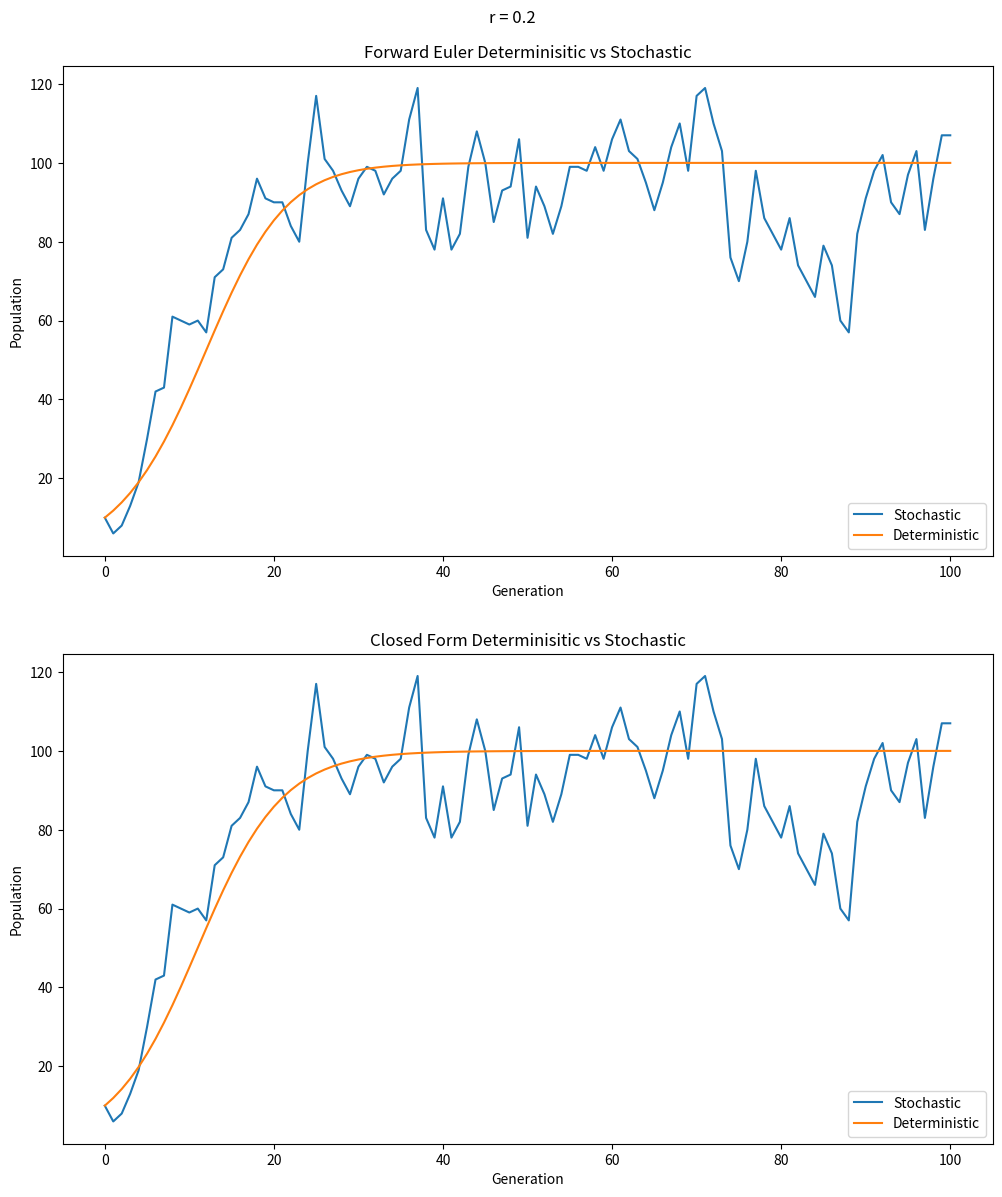
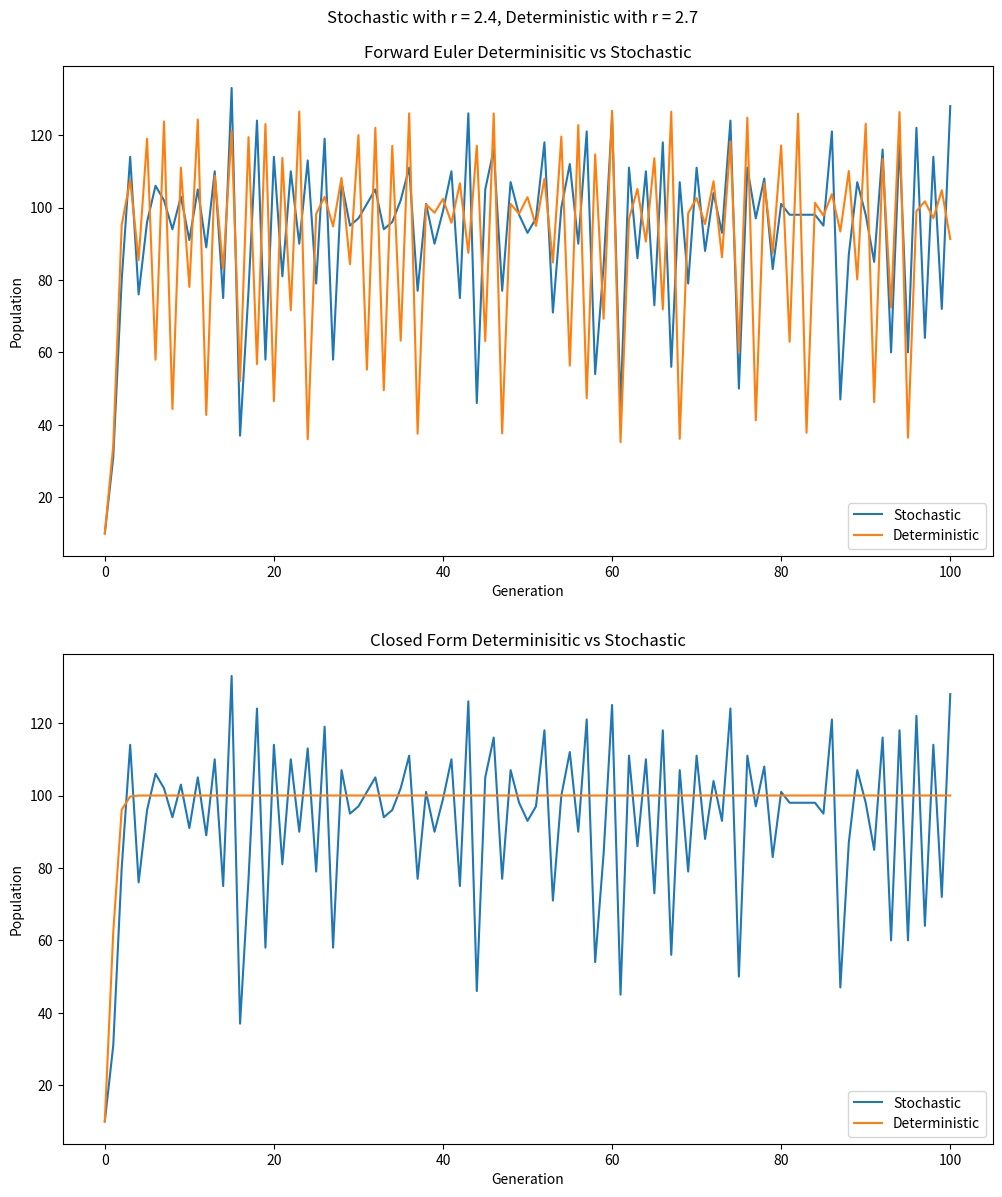

Here is the Python script that generated these plots, in order:
import numpy as np
import matplotlib.pyplot as plt

gen = np.random.default_rng(2023)

def ClosedForm(t, n_0, r, K):
    return (n_0*K*np.exp(r*t))/((K-n_0)+n_0*np.exp(r*t))

def Lambda(x, r, K):
    return (1 + r*(1-x/K))*x

def Deterministic(n, r, K):
    x = [n]
    for t in range(100):
        x.append(ClosedForm(t+1, n, r, K))
    return x

def DeterministicForwardEuler(n, r, K):
    x = [n]
    for t in range(100):
        curr_x = x[-1]
        x.append(Lambda(curr_x, r, K))
    return x

def Stochastic(n, r, K):
    x = [n]
    for _ in range(100):
        curr_x = x[-1]
        lambda_1 = Lambda(curr_x, r, K)
        if lambda_1 <= 0:
            break
        x.append(gen.poisson(lambda_1))
    return x

def MakePlot(y1, y2, ax, title):
    ax.plot(y1, label = 'Stochastic')
    ax.plot(y2, label = 'Deterministic')
    ax.legend(loc = 'lower right')
    ax.set_xlabel('Generation')
    ax.set_ylabel('Population')
    ax.set_title(title)

if __name__ == '__main__':
    K = 100
    n = 10

    fig, axes = plt.subplots(2, 1)
    fig.set_size_inches(12, 14)

    r = 0.2
    y1_s1 = Stochastic(n, r, K)
    y2 = DeterministicForwardEuler(n, r, K)
    MakePlot(y1_s1, y2, axes[0], 'Forward Euler Determinisitic vs Stochastic')
    
    y2 = Deterministic(n, r, K)
    MakePlot(y1_s1, y2, axes[1], 'Closed Form Determinisitic vs Stochastic' )
    fig.suptitle('r = 0.2', y = 0.92)
    fig.savefig('question5.png')

    fig, axes = plt.subplots(2, 1)
    fig.set_size_inches(12, 14)

    r = 2.4
    y1_s1 = Stochastic(n, r, K)

    r = 2.7
    y2 = DeterministicForwardEuler(n, r, K)
    MakePlot(y1_s1, y2, axes[0], 'Forward Euler Determinisitic vs Stochastic')
    
    y2 = Deterministic(n, r, K)
    MakePlot(y1_s1, y2, axes[1], 'Closed Form Determinisitic vs Stochastic' )
    fig.suptitle('Stochastic with r = 2.4, Deterministic with r = 2.7', y = 0.92)
    fig.savefig('question5_2.png')

